Image classification data set "BirdTerrainData" (Max-Highsmith/TerrainClassifier on GitHub). Class labels (3): land, mixed terrain, water.

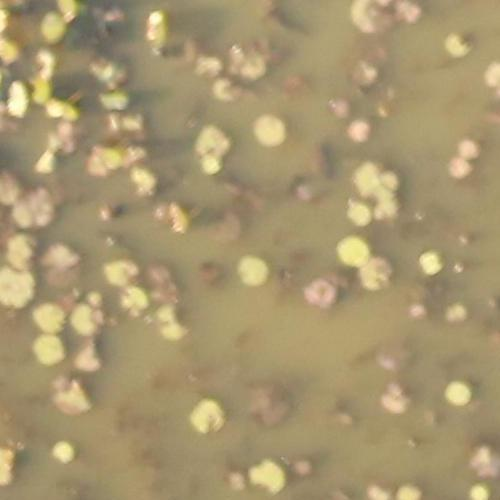
Label: mixed terrain

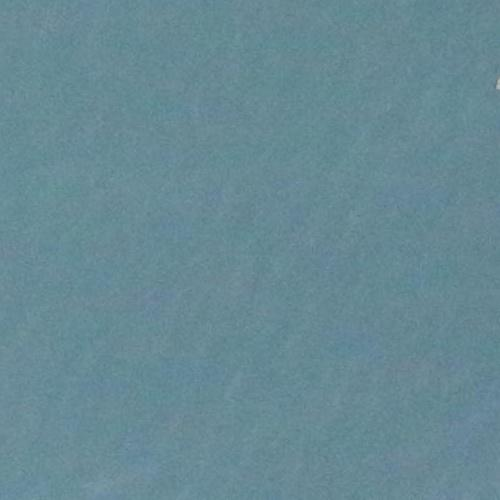
Label: water

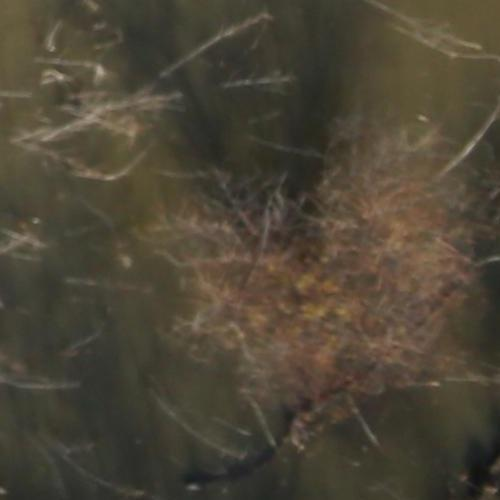
Label: mixed terrain

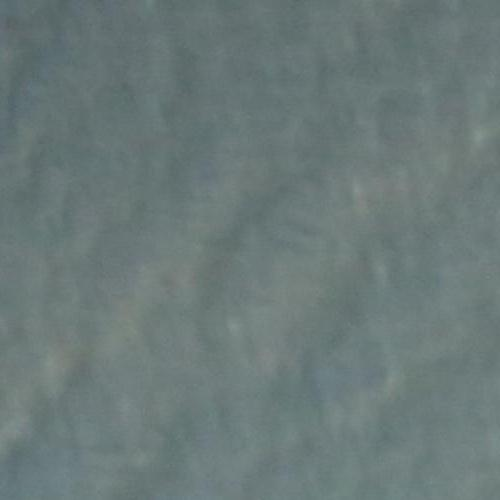
Label: water

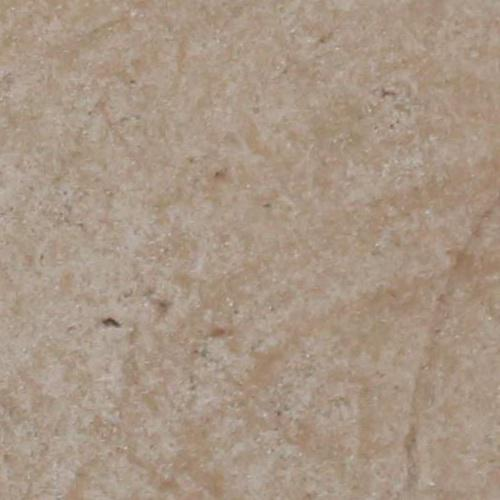
Label: land

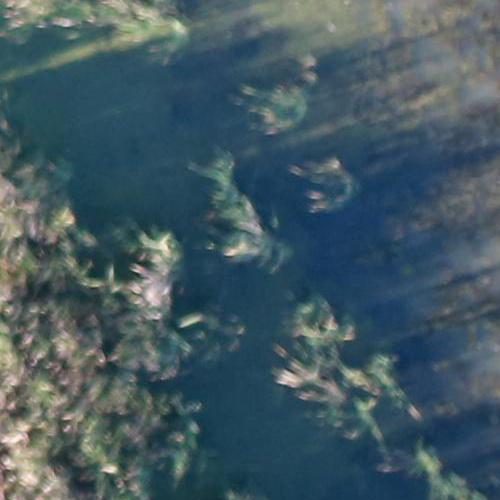
Label: land
